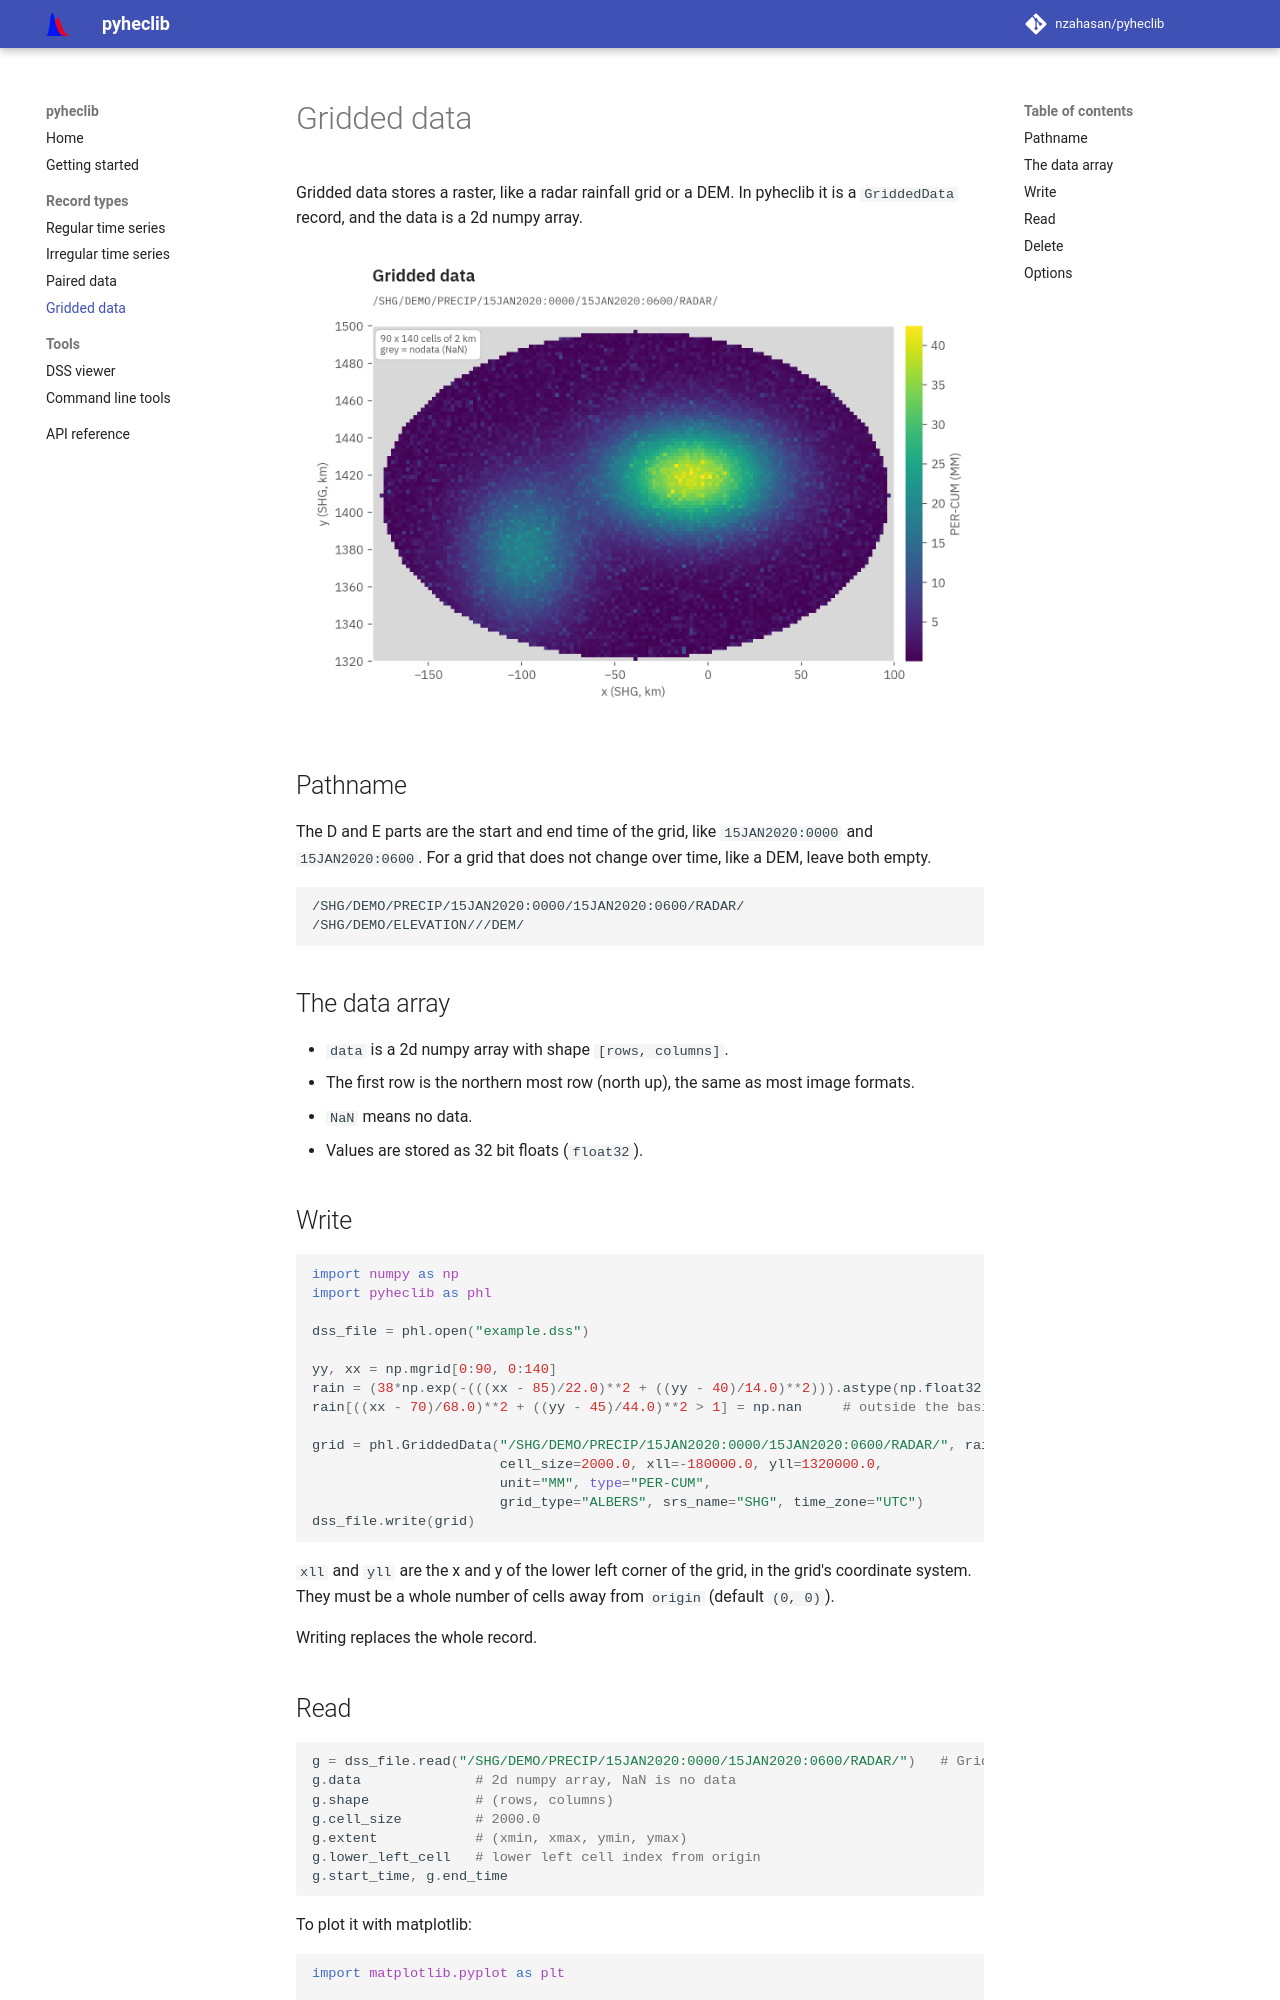

repository: nzahasan/pyheclib · page: records/gridded-data/index.html · generator: mkdocs

# Gridded data

Gridded data stores a raster, like a radar rainfall grid or a DEM.
In pyheclib it is a `GriddedData` record, and the data is a 2d numpy array.

![Gridded data](../images/gridded_data.png)

## Pathname

The D and E parts are the start and end time of the grid, like
`15JAN2020:0000` and `15JAN2020:0600`. For a grid that does not change over time,
like a DEM, leave both empty.

```text
/SHG/DEMO/PRECIP/15JAN2020:0000/15JAN2020:0600/RADAR/
/SHG/DEMO/ELEVATION///DEM/
```

## The data array

- `data` is a 2d numpy array with shape `[rows, columns]`.
- The first row is the northern most row (north up), the same as most image formats.
- `NaN` means no data.
- Values are stored as 32 bit floats (`float32`).

## Write

```python
import numpy as np
import pyheclib as phl

dss_file = phl.open("example.dss")

yy, xx = np.mgrid[0:90, 0:140]
rain = (38*np.exp(-(((xx - 85)/22.0)**2 + ((yy - 40)/14.0)**2))).astype(np.float32)
rain[((xx - 70)/68.0)**2 + ((yy - 45)/44.0)**2 > 1] = np.nan     # outside the basin

grid = phl.GriddedData("/SHG/DEMO/PRECIP/15JAN2020:0000/15JAN2020:0600/RADAR/", rain,
                       cell_size=2000.0, xll=-180000.0, yll=1320000.0,
                       unit="MM", type="PER-CUM",
                       grid_type="ALBERS", srs_name="SHG", time_zone="UTC")
dss_file.write(grid)
```

`xll` and `yll` are the x and y of the lower left corner of the grid, in the grid's
coordinate system. They must be a whole number of cells away from `origin` (default `(0, 0)`).

Writing replaces the whole record.
